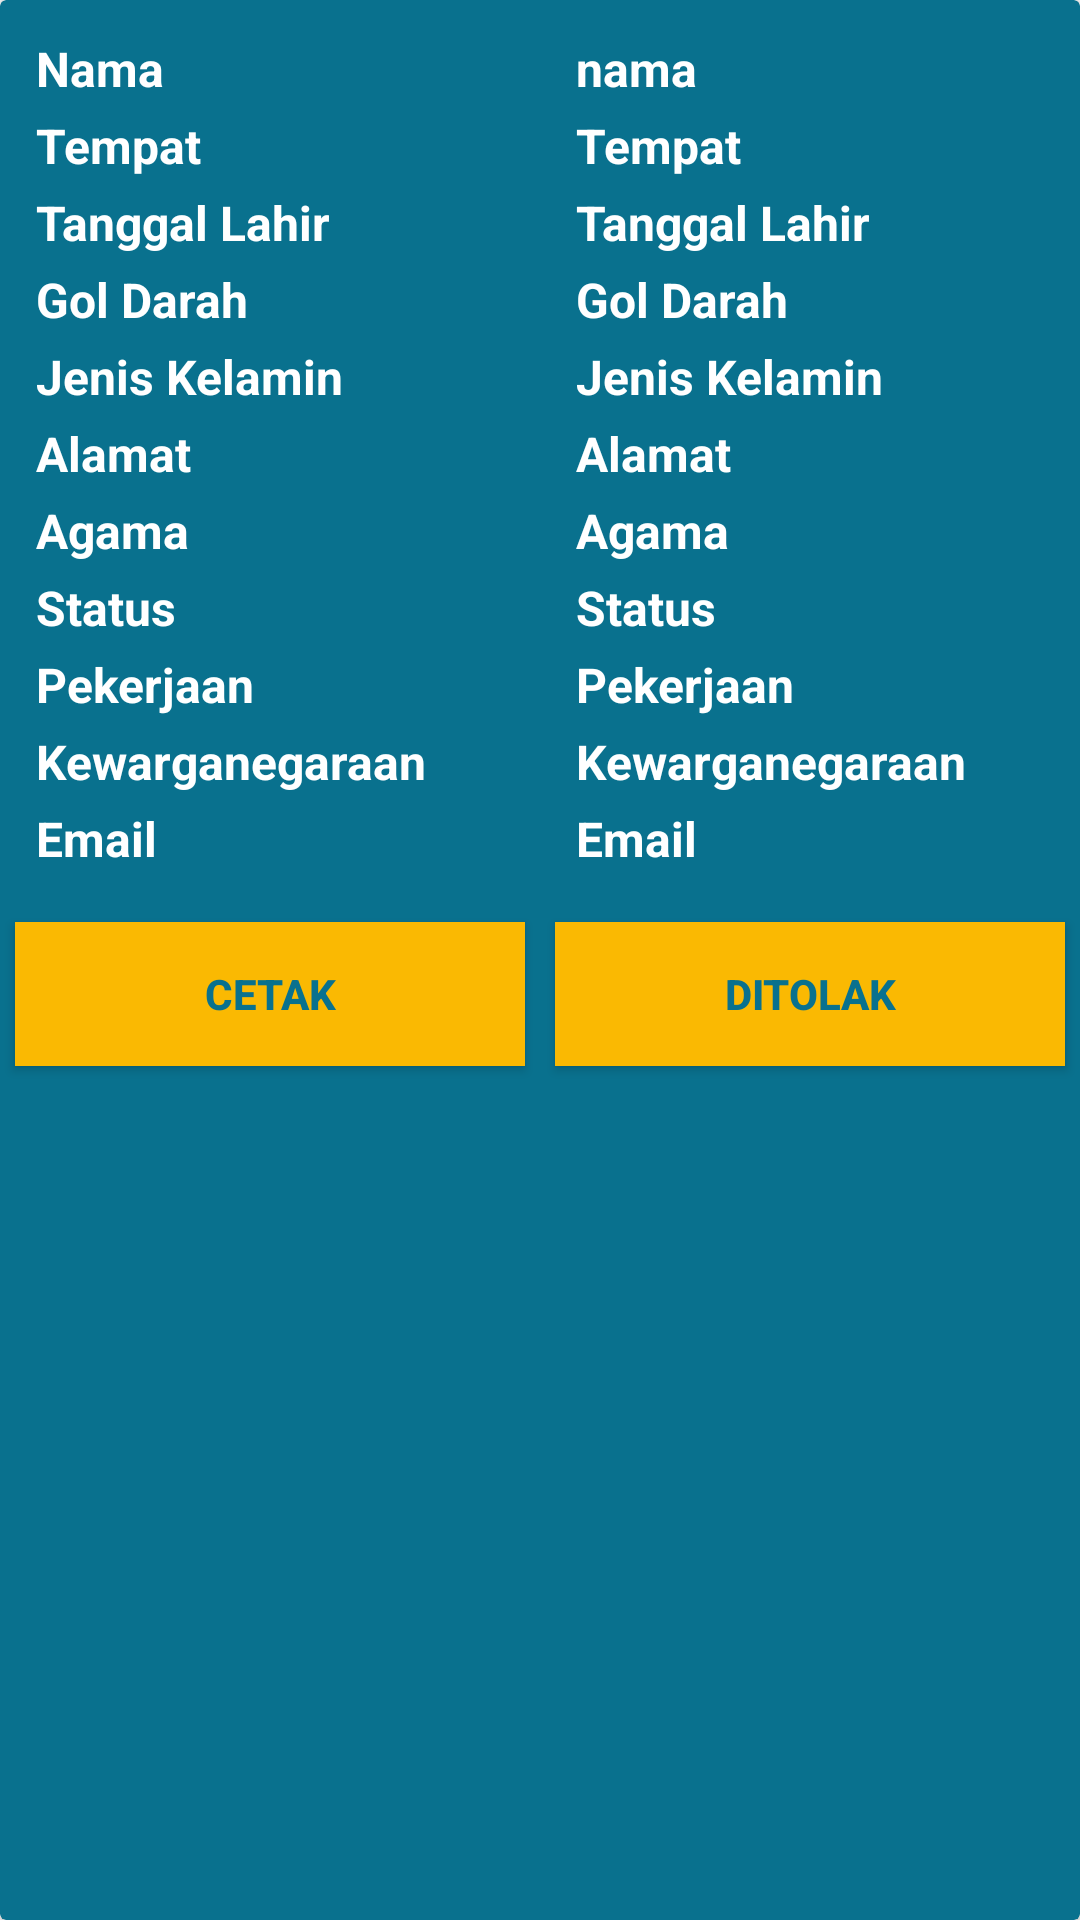

Layout XML and referenced resources for this Android screen:
<!-- AndroidManifest.xml: application theme AppTheme -->
<!-- res/layout/activity_detail_kelurahan.xml -->
<?xml version="1.0" encoding="utf-8"?>
<android.support.v7.widget.CardView xmlns:android="http://schemas.android.com/apk/res/android"
    xmlns:app="http://schemas.android.com/apk/res-auto"
    xmlns:tools="http://schemas.android.com/tools"
    android:layout_width="match_parent"
    android:layout_height="match_parent"
    android:layout_margin="16dp"
    android:background="@color/colorBackground"
    app:cardBackgroundColor="@color/colorBackground"
    tools:context="com.example.cia.esuratuser.Activity.DetailKelurahanActivity">

    <LinearLayout
        android:layout_width="match_parent"
        android:layout_height="match_parent"
        android:orientation="vertical">


        <ImageView
            android:layout_width="100dp"
            android:layout_height="100dp"
            android:layout_gravity="center_horizontal"
            android:src="@mipmap/ic_launcher"
            android:visibility="gone" />


        <LinearLayout
            android:layout_width="match_parent"
            android:layout_height="wrap_content"
            android:orientation="horizontal">

            <LinearLayout
                android:layout_width="match_parent"
                android:layout_height="wrap_content"
                android:layout_weight="1"
                android:orientation="vertical"
                android:padding="10dp">

                <TextView
                    style="@style/hasilForm"
                    android:layout_width="wrap_content"
                    android:layout_height="wrap_content"
                    android:text="Nama" />

                <TextView
                    style="@style/hasilForm"
                    android:layout_width="wrap_content"
                    android:layout_height="wrap_content"
                    android:text="Tempat" />

                <TextView
                    style="@style/hasilForm"
                    android:layout_width="wrap_content"
                    android:layout_height="wrap_content"
                    android:text="Tanggal Lahir" />

                <TextView
                    style="@style/hasilForm"
                    android:layout_width="wrap_content"
                    android:layout_height="wrap_content"
                    android:text="Gol Darah" />

                <TextView
                    style="@style/hasilForm"
                    android:layout_width="wrap_content"
                    android:layout_height="wrap_content"
                    android:text="Jenis Kelamin" />

                <TextView
                    style="@style/hasilForm"
                    android:layout_width="wrap_content"
                    android:layout_height="wrap_content"
                    android:text="Alamat" />

                <TextView
                    style="@style/hasilForm"
                    android:layout_width="wrap_content"
                    android:layout_height="wrap_content"
                    android:text="Agama" />

                <TextView
                    style="@style/hasilForm"
                    android:layout_width="wrap_content"
                    android:layout_height="wrap_content"
                    android:text="Status" />

                <TextView
                    style="@style/hasilForm"
                    android:layout_width="wrap_content"
                    android:layout_height="wrap_content"
                    android:text="Pekerjaan" />

                <TextView
                    style="@style/hasilForm"
                    android:layout_width="wrap_content"
                    android:layout_height="wrap_content"
                    android:text="Kewarganegaraan" />

                <TextView
                    style="@style/hasilForm"
                    android:layout_width="wrap_content"
                    android:layout_height="wrap_content"
                    android:text="Email" />
            </LinearLayout>


            <LinearLayout
                android:layout_width="match_parent"
                android:layout_height="wrap_content"
                android:layout_weight="1"
                android:orientation="vertical"
                android:padding="10dp">


                <TextView
                    android:id="@+id/txt_detail_nama_kelurahan"
                    style="@style/hasilForm"
                    android:layout_width="wrap_content"
                    android:layout_height="wrap_content"
                    android:text="nama" />

                <TextView
                    android:id="@+id/txt_detail_tempat_kelurahan"
                    style="@style/hasilForm"
                    android:layout_width="wrap_content"
                    android:layout_height="wrap_content"
                    android:text="Tempat" />

                <TextView
                    android:id="@+id/txt_detail_tanggal_kelurahan"
                    style="@style/hasilForm"
                    android:layout_width="wrap_content"
                    android:layout_height="wrap_content"
                    android:text="Tanggal Lahir" />

                <TextView
                    android:id="@+id/txt_detail_darah_kelurahan"
                    style="@style/hasilForm"
                    android:layout_width="wrap_content"
                    android:layout_height="wrap_content"
                    android:text="Gol Darah" />

                <TextView
                    android:id="@+id/txt_detail_jkelamin_kelurahan"
                    style="@style/hasilForm"
                    android:layout_width="wrap_content"
                    android:layout_height="wrap_content"
                    android:text="Jenis Kelamin" />

                <TextView
                    android:id="@+id/txt_detail_alamat_kelurahan"
                    style="@style/hasilForm"
                    android:layout_width="wrap_content"
                    android:layout_height="wrap_content"
                    android:text="Alamat" />

                <TextView
                    android:id="@+id/txt_detail_agama_kelurahan"
                    style="@style/hasilForm"
                    android:layout_width="wrap_content"
                    android:layout_height="wrap_content"
                    android:text="Agama" />

                <TextView
                    android:id="@+id/txt_detail_status_kelurahan"
                    style="@style/hasilForm"
                    android:layout_width="wrap_content"
                    android:layout_height="wrap_content"
                    android:text="Status" />

                <TextView
                    android:id="@+id/txt_detail_pekerjaan_kelurahan"
                    style="@style/hasilForm"
                    android:layout_width="wrap_content"
                    android:layout_height="wrap_content"
                    android:text="Pekerjaan" />

                <TextView
                    android:id="@+id/txt_detail_kewarganegaraan_kelurahan"
                    style="@style/hasilForm"
                    android:layout_width="wrap_content"
                    android:layout_height="wrap_content"
                    android:text="Kewarganegaraan" />

                <TextView
                    android:id="@+id/txt_detail_email_kelurahan"
                    style="@style/hasilForm"
                    android:layout_width="wrap_content"
                    android:layout_height="wrap_content"
                    android:text="Email" />
            </LinearLayout>
        </LinearLayout>


        <LinearLayout
            android:layout_width="match_parent"
            android:layout_height="wrap_content"
            android:orientation="horizontal">

            <Button
                android:layout_width="wrap_content"
                android:layout_height="wrap_content"
                android:layout_margin="5dp"
                android:layout_weight="1"
                android:background="@color/colorPrimaryNew"
                android:text="CETAK"
                android:textColor="@color/colorBackground"
                android:textStyle="bold" />

            <Button
                android:layout_width="wrap_content"
                android:layout_height="wrap_content"
                android:layout_margin="5dp"
                android:layout_weight="1"
                android:background="@color/colorPrimaryNew"
                android:text="DITOLAK"
                android:textColor="@color/colorBackground"
                android:textStyle="bold" />
        </LinearLayout>
    </LinearLayout>
</android.support.v7.widget.CardView>
<!-- resources referenced by this layout -->
<resources>
  <color name="colorBackground">#09718E</color>
  <color name="colorPrimaryNew">#FAB902</color>
  <!-- mipmap ic_launcher: png bitmap (mipmap-hdpi, 2612 bytes) -->
  <style name="hasilForm">
          <item name="android:layout_margin">2dp</item>
          <item name="android:textSize">16sp</item>
          <item name="android:textColor">#fff</item>
          <item name="android:textStyle">bold</item>
      </style>
  <style name="AppTheme" parent="Theme.AppCompat.Light.DarkActionBar">
          
          <item name="colorPrimary">@color/colorPrimaryNew</item>
          <item name="colorPrimaryDark">@color/colorPrimaryDarkNew</item>
          <item name="colorAccent">@color/colorAccent</item>
      </style>
  <color name="colorPrimaryDarkNew">#e7ad0a</color>
  <color name="colorAccent">#FF4081</color>
</resources>
